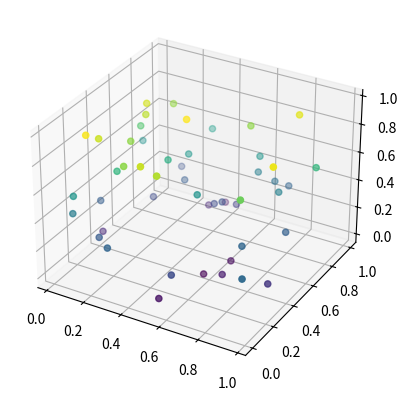

Write the Python code that produced this figure.
import numpy as np
import matplotlib.pyplot as plt
from mpl_toolkits.mplot3d import Axes3D
from matplotlib.animation import FuncAnimation

# Create some random data for demonstration
np.random.seed(42)
num_points = 50
x = np.random.rand(num_points)
y = np.random.rand(num_points)
z = np.random.rand(num_points)

# Set up the figure and 3D axis
fig = plt.figure()
ax = fig.add_subplot(111, projection='3d')

# Initialize the scatter plot
scatter = ax.scatter(x, y, z, c=z, cmap='viridis')

# Define the update function for animation
def update(frame):
    # Generate new random data for each frame
    new_z = np.random.rand(num_points)
    
    # Update the data for the scatter plot
    scatter._offsets3d = (x, y, new_z)
    scatter.set_array(new_z)
    
    # Set the title for each frame
    ax.set_title(f'Frame {frame}')

# Create the animation
animation = FuncAnimation(fig, update, frames=10, interval=500, repeat=True)

# Show the plot
plt.show()

